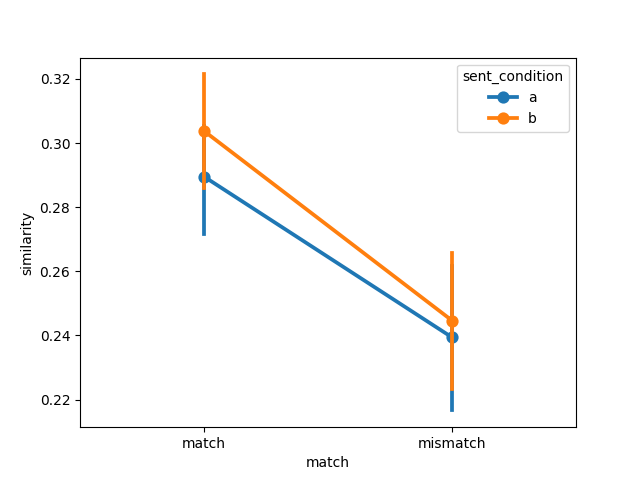

The file beside this chart, header and first rows:
item, object, item_type, sent_condition, media_condition, match, similarity, model, dataset
1, steak, , a, a, match, 0.2897, imagebind, connell2007
2, traffic light, , a, a, match, 0.3167, imagebind, connell2007
3, tomato, , a, a, match, 0.298, imagebind, connell2007
4, tree, , a, a, match, 0.2747, imagebind, connell2007
5, hair, , a, a, match, 0.2409, imagebind, connell2007
6, bear, , a, a, match, 0.3343, imagebind, connell2007
7, leaf, , a, a, match, 0.2917, imagebind, connell2007
8, lamb, , a, a, match, 0.315, imagebind, connell2007
9, bananas, , a, a, match, 0.2984, imagebind, connell2007
10, coffee, , a, a, match, 0.3047, imagebind, connell2007
11, sky, , a, a, match, 0.226, imagebind, connell2007
12, chameleon, , a, a, match, 0.2845, imagebind, connell2007
1, steak, , a, b, mismatch, 0.2473, imagebind, connell2007
2, traffic light, , a, b, mismatch, 0.2161, imagebind, connell2007
3, tomato, , a, b, mismatch, 0.2821, imagebind, connell2007
4, tree, , a, b, mismatch, 0.1567, imagebind, connell2007
5, hair, , a, b, mismatch, 0.2331, imagebind, connell2007
6, bear, , a, b, mismatch, 0.2605, imagebind, connell2007
7, leaf, , a, b, mismatch, 0.237, imagebind, connell2007
8, lamb, , a, b, mismatch, 0.2905, imagebind, connell2007
9, bananas, , a, b, mismatch, 0.2839, imagebind, connell2007
10, coffee, , a, b, mismatch, 0.2757, imagebind, connell2007
11, sky, , a, b, mismatch, 0.194, imagebind, connell2007
12, chameleon, , a, b, mismatch, 0.196, imagebind, connell2007
1, steak, , b, b, match, 0.309, imagebind, connell2007
2, traffic light, , b, b, match, 0.2917, imagebind, connell2007
3, tomato, , b, b, match, 0.3561, imagebind, connell2007
4, tree, , b, b, match, 0.2789, imagebind, connell2007
5, hair, , b, b, match, 0.2717, imagebind, connell2007
6, bear, , b, b, match, 0.3105, imagebind, connell2007
7, leaf, , b, b, match, 0.3466, imagebind, connell2007
8, lamb, , b, b, match, 0.3288, imagebind, connell2007
9, bananas, , b, b, match, 0.3206, imagebind, connell2007
10, coffee, , b, b, match, 0.3153, imagebind, connell2007
11, sky, , b, b, match, 0.2549, imagebind, connell2007
12, chameleon, , b, b, match, 0.2613, imagebind, connell2007
1, steak, , b, a, mismatch, 0.2543, imagebind, connell2007
2, traffic light, , b, a, mismatch, 0.2221, imagebind, connell2007
3, tomato, , b, a, mismatch, 0.2867, imagebind, connell2007
4, tree, , b, a, mismatch, 0.1997, imagebind, connell2007
5, hair, , b, a, mismatch, 0.1772, imagebind, connell2007
6, bear, , b, a, mismatch, 0.2654, imagebind, connell2007
7, leaf, , b, a, mismatch, 0.2443, imagebind, connell2007
8, lamb, , b, a, mismatch, 0.2737, imagebind, connell2007
9, bananas, , b, a, mismatch, 0.2641, imagebind, connell2007
10, coffee, , b, a, mismatch, 0.3036, imagebind, connell2007
11, sky, , b, a, mismatch, 0.1888, imagebind, connell2007
12, chameleon, , b, a, mismatch, 0.2564, imagebind, connell2007
